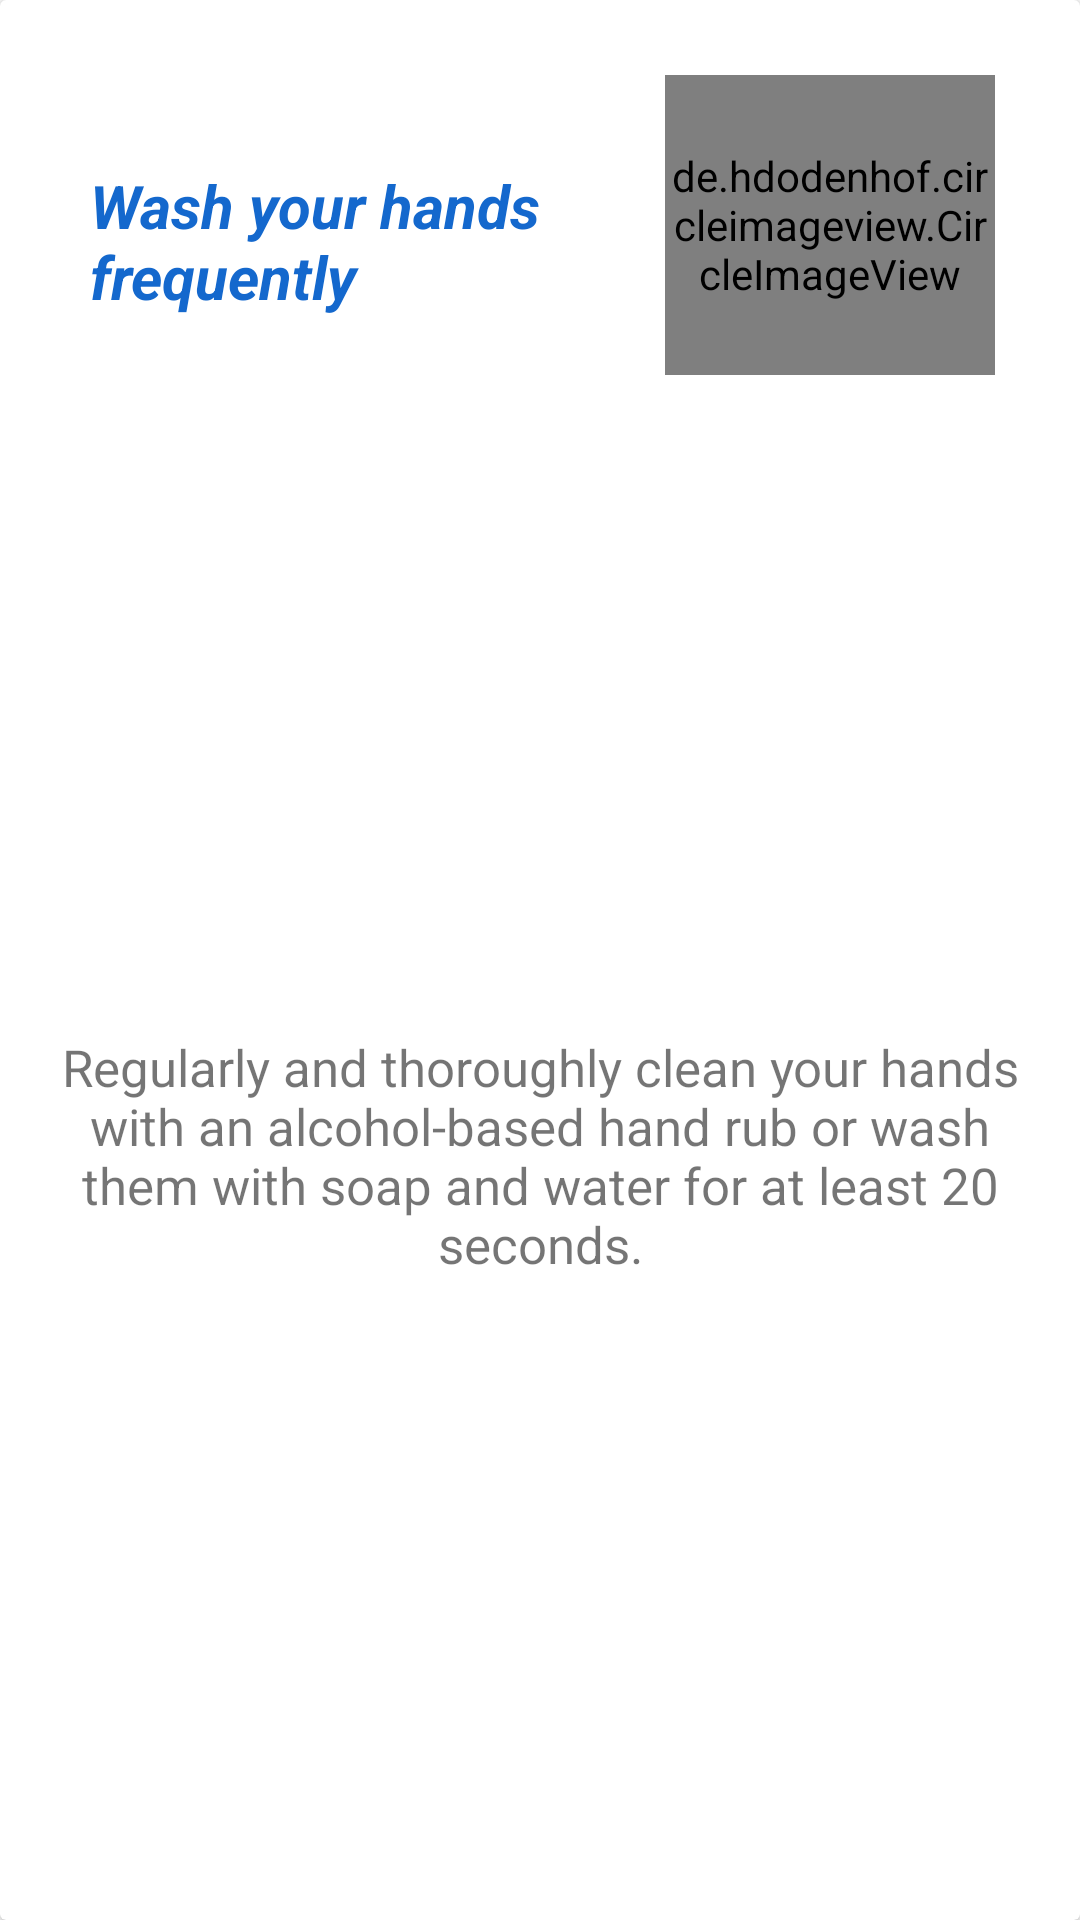

Produce the Android XML layout that renders to this screen, including the resource entries it uses.
<!-- AndroidManifest.xml: application theme Theme.KOVID19 -->
<!-- res/layout/advice_items.xml -->
<?xml version="1.0" encoding="utf-8"?>
<androidx.cardview.widget.CardView
    xmlns:android="http://schemas.android.com/apk/res/android"
    xmlns:app="http://schemas.android.com/apk/res-auto"
    xmlns:tools="http://schemas.android.com/tools"
    android:layout_width="340dp"
    android:layout_height="250dp"
    android:layout_margin="10dp">


    <androidx.constraintlayout.widget.ConstraintLayout
        android:layout_width="match_parent"
        android:layout_height="match_parent"
        android:padding="10dp">

        <de.hdodenhof.circleimageview.CircleImageView
            android:id="@+id/advice_img"
            android:layout_width="110dp"
            android:layout_height="100dp"
            android:src="@drawable/advicea"
            android:layout_marginTop="15dp"
            app:layout_constraintEnd_toEndOf="parent"
            app:layout_constraintStart_toEndOf="@+id/txt_title"
            app:layout_constraintTop_toTopOf="parent" />

        <TextView
            android:id="@+id/txt_title"
            android:layout_width="173dp"
            android:layout_height="wrap_content"
            android:text="Wash your hands frequently"
            android:textSize="20sp"
            android:textColor="@color/ColorApp"
            android:textStyle="bold|italic"
            android:layout_marginStart="20dp"
            android:layout_marginTop="45dp"
            app:layout_constraintStart_toStartOf="parent"
            app:layout_constraintTop_toTopOf="parent" />

        <TextView
            android:id="@+id/txt_description"
            android:layout_width="match_parent"
            android:layout_height="wrap_content"
            android:layout_marginTop="15dp"
            android:gravity="center"
            android:text="Regularly and thoroughly clean your hands with an alcohol-based hand rub or wash them with soap and water for at least 20 seconds."
            android:textSize="17sp"
            app:layout_constraintBottom_toBottomOf="parent"
            app:layout_constraintEnd_toEndOf="parent"
            app:layout_constraintStart_toStartOf="parent"
            app:layout_constraintTop_toBottomOf="@+id/advice_img" />


    </androidx.constraintlayout.widget.ConstraintLayout>

</androidx.cardview.widget.CardView>
<!-- resources referenced by this layout -->
<resources>
  <color name="ColorApp">#1468CD</color>
  <style name="Theme.KOVID19" parent="Theme.MaterialComponents.DayNight.NoActionBar">
          
          <item name="colorPrimary">@color/purple_500</item>
          <item name="colorPrimaryVariant">#665DED</item>
          <item name="colorOnPrimary">@color/white</item>
          
          <item name="colorSecondary">@color/teal_200</item>
          <item name="colorSecondaryVariant">@color/teal_700</item>
          <item name="colorOnSecondary">@color/black</item>
          
          <item name="android:statusBarColor" tools:targetApi="l">?attr/colorPrimaryVariant</item>
          
      </style>
  <color name="purple_500">#50658e</color>
  <color name="white">#FFFFFFFF</color>
  <color name="teal_200">#FF03DAC5</color>
  <color name="teal_700">#FF018786</color>
  <color name="black">#FF000000</color>
</resources>
